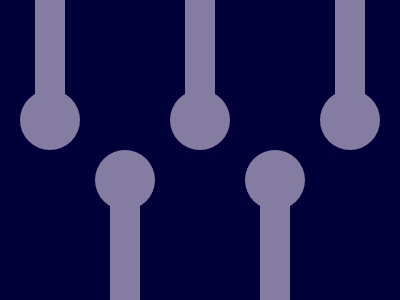

Write the HTML and CSS that draws this image.

<body bgcolor=010038><div id=a><div id=b><div id=c><div id=d><div id=e><div id=f><div id=g><div id=h><div id=i><div id=j><style>div{position:fixed;background:#857DA1}#a,#b,#c,#d,#e{border-radius:50%;width:60;height:60}#a{top:90;left:20}#b{top:90;left:170}#c{top:90;left:320}#d{top:150;left:95}#e{top:150;left:245}#f,#g,#h,#i,#j{width:30;height:100}#f{top:0;left:35}#g{top:0;left:185}#h{top:0;left:335}#i{top:200;left:110}#j{top:200;left:260}